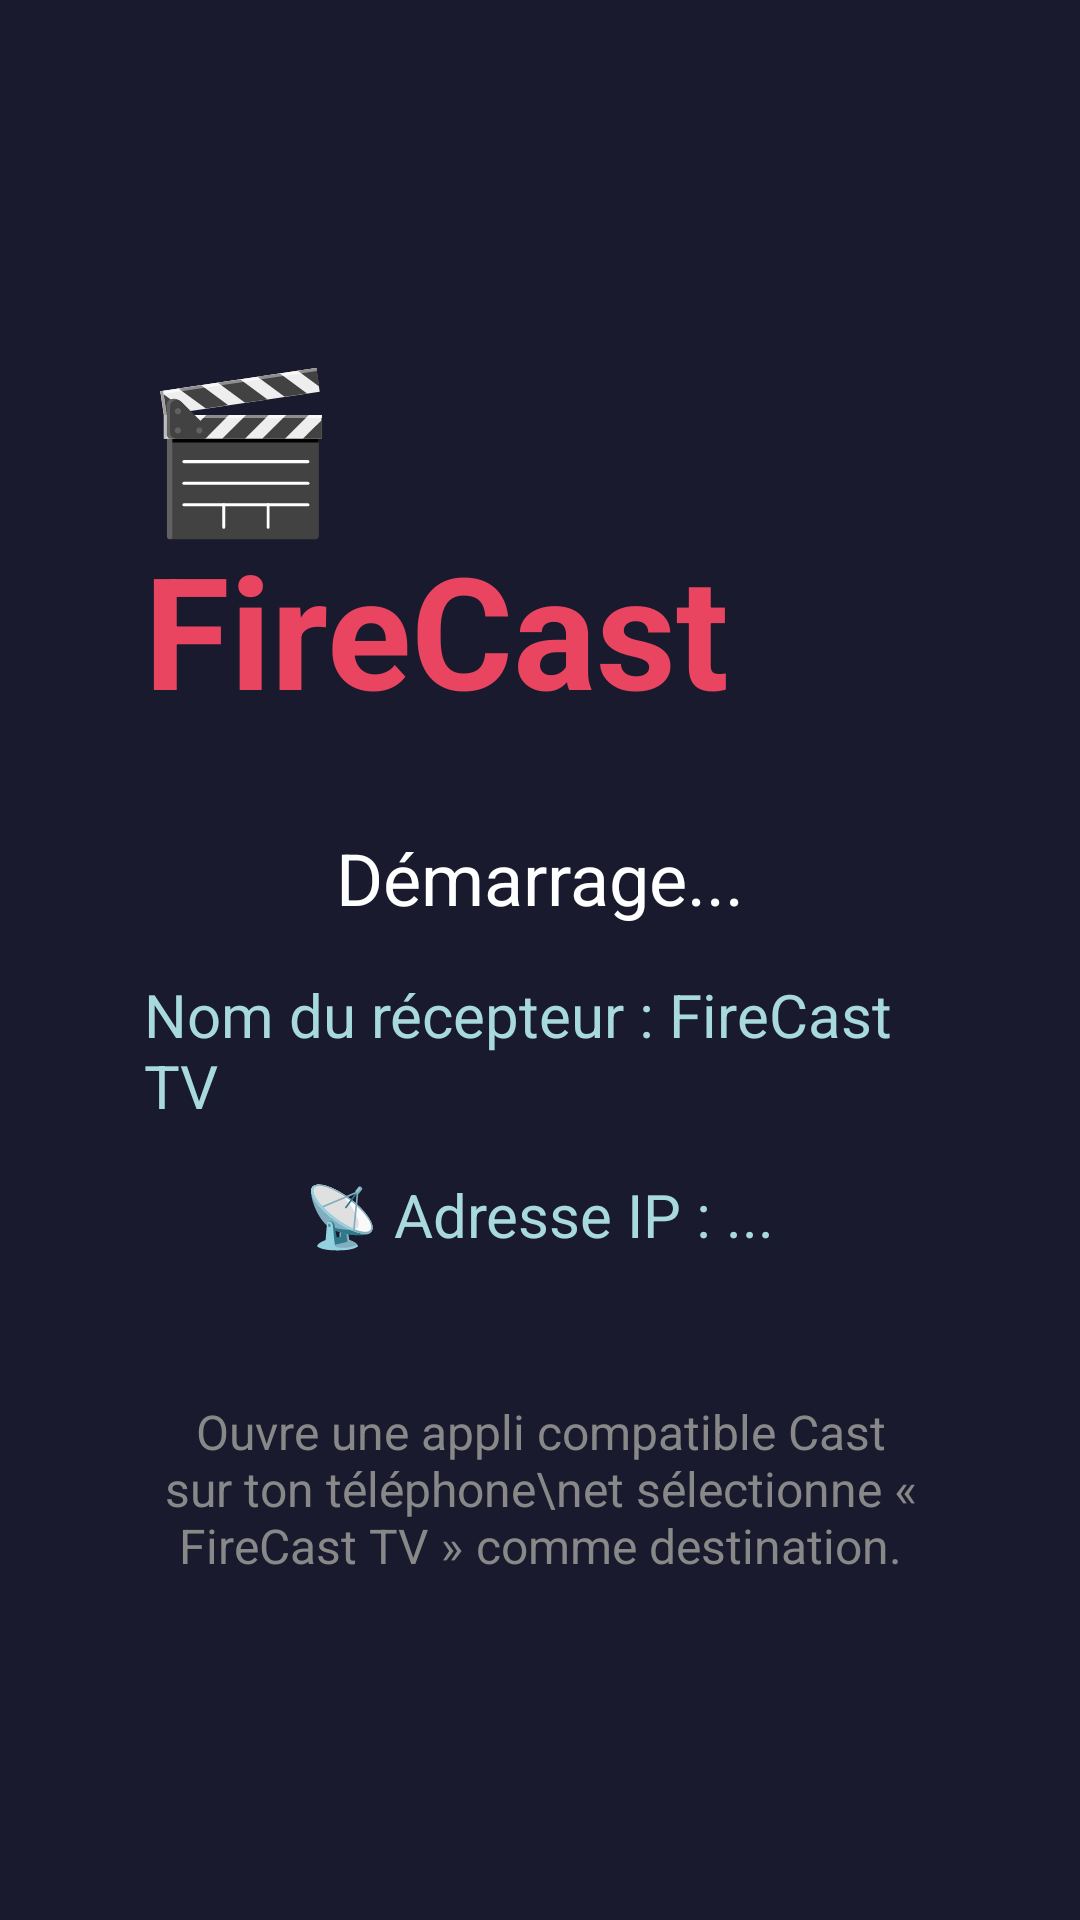

Produce the Android XML layout that renders to this screen, including the resource entries it uses.
<!-- AndroidManifest.xml: application theme AppTheme -->
<!-- res/layout/activity_main.xml -->
<?xml version="1.0" encoding="utf-8"?>
<LinearLayout xmlns:android="http://schemas.android.com/apk/res/android"
    android:layout_width="match_parent"
    android:layout_height="match_parent"
    android:orientation="vertical"
    android:gravity="center"
    android:background="#1A1A2E"
    android:padding="48dp">

    <TextView
        android:id="@+id/tv_logo"
        android:layout_width="wrap_content"
        android:layout_height="wrap_content"
        android:text="🎬 FireCast"
        android:textSize="52sp"
        android:textColor="#E94560"
        android:textStyle="bold"
        android:layout_marginBottom="32dp"/>

    <TextView
        android:id="@+id/tv_status"
        android:layout_width="wrap_content"
        android:layout_height="wrap_content"
        android:text="Démarrage..."
        android:textSize="24sp"
        android:textColor="#FFFFFF"
        android:layout_marginBottom="16dp"/>

    <TextView
        android:id="@+id/tv_name"
        android:layout_width="wrap_content"
        android:layout_height="wrap_content"
        android:text="Nom du récepteur : FireCast TV"
        android:textSize="20sp"
        android:textColor="#A8DADC"
        android:layout_marginBottom="16dp"/>

    <TextView
        android:id="@+id/tv_ip"
        android:layout_width="wrap_content"
        android:layout_height="wrap_content"
        android:text="📡 Adresse IP : ..."
        android:textSize="20sp"
        android:textColor="#A8DADC"
        android:layout_marginBottom="48dp"/>

    <TextView
        android:layout_width="wrap_content"
        android:layout_height="wrap_content"
        android:text="Ouvre une appli compatible Cast sur ton téléphone\net sélectionne « FireCast TV » comme destination."
        android:textSize="16sp"
        android:textColor="#888888"
        android:gravity="center"/>

</LinearLayout>
<!-- resources referenced by this layout -->
<resources>
  <style name="AppTheme" parent="Theme.AppCompat.NoActionBar">
          <item name="android:windowBackground">#1A1A2E</item>
          <item name="android:statusBarColor">#1A1A2E</item>
          <item name="android:navigationBarColor">#1A1A2E</item>
      </style>
</resources>
